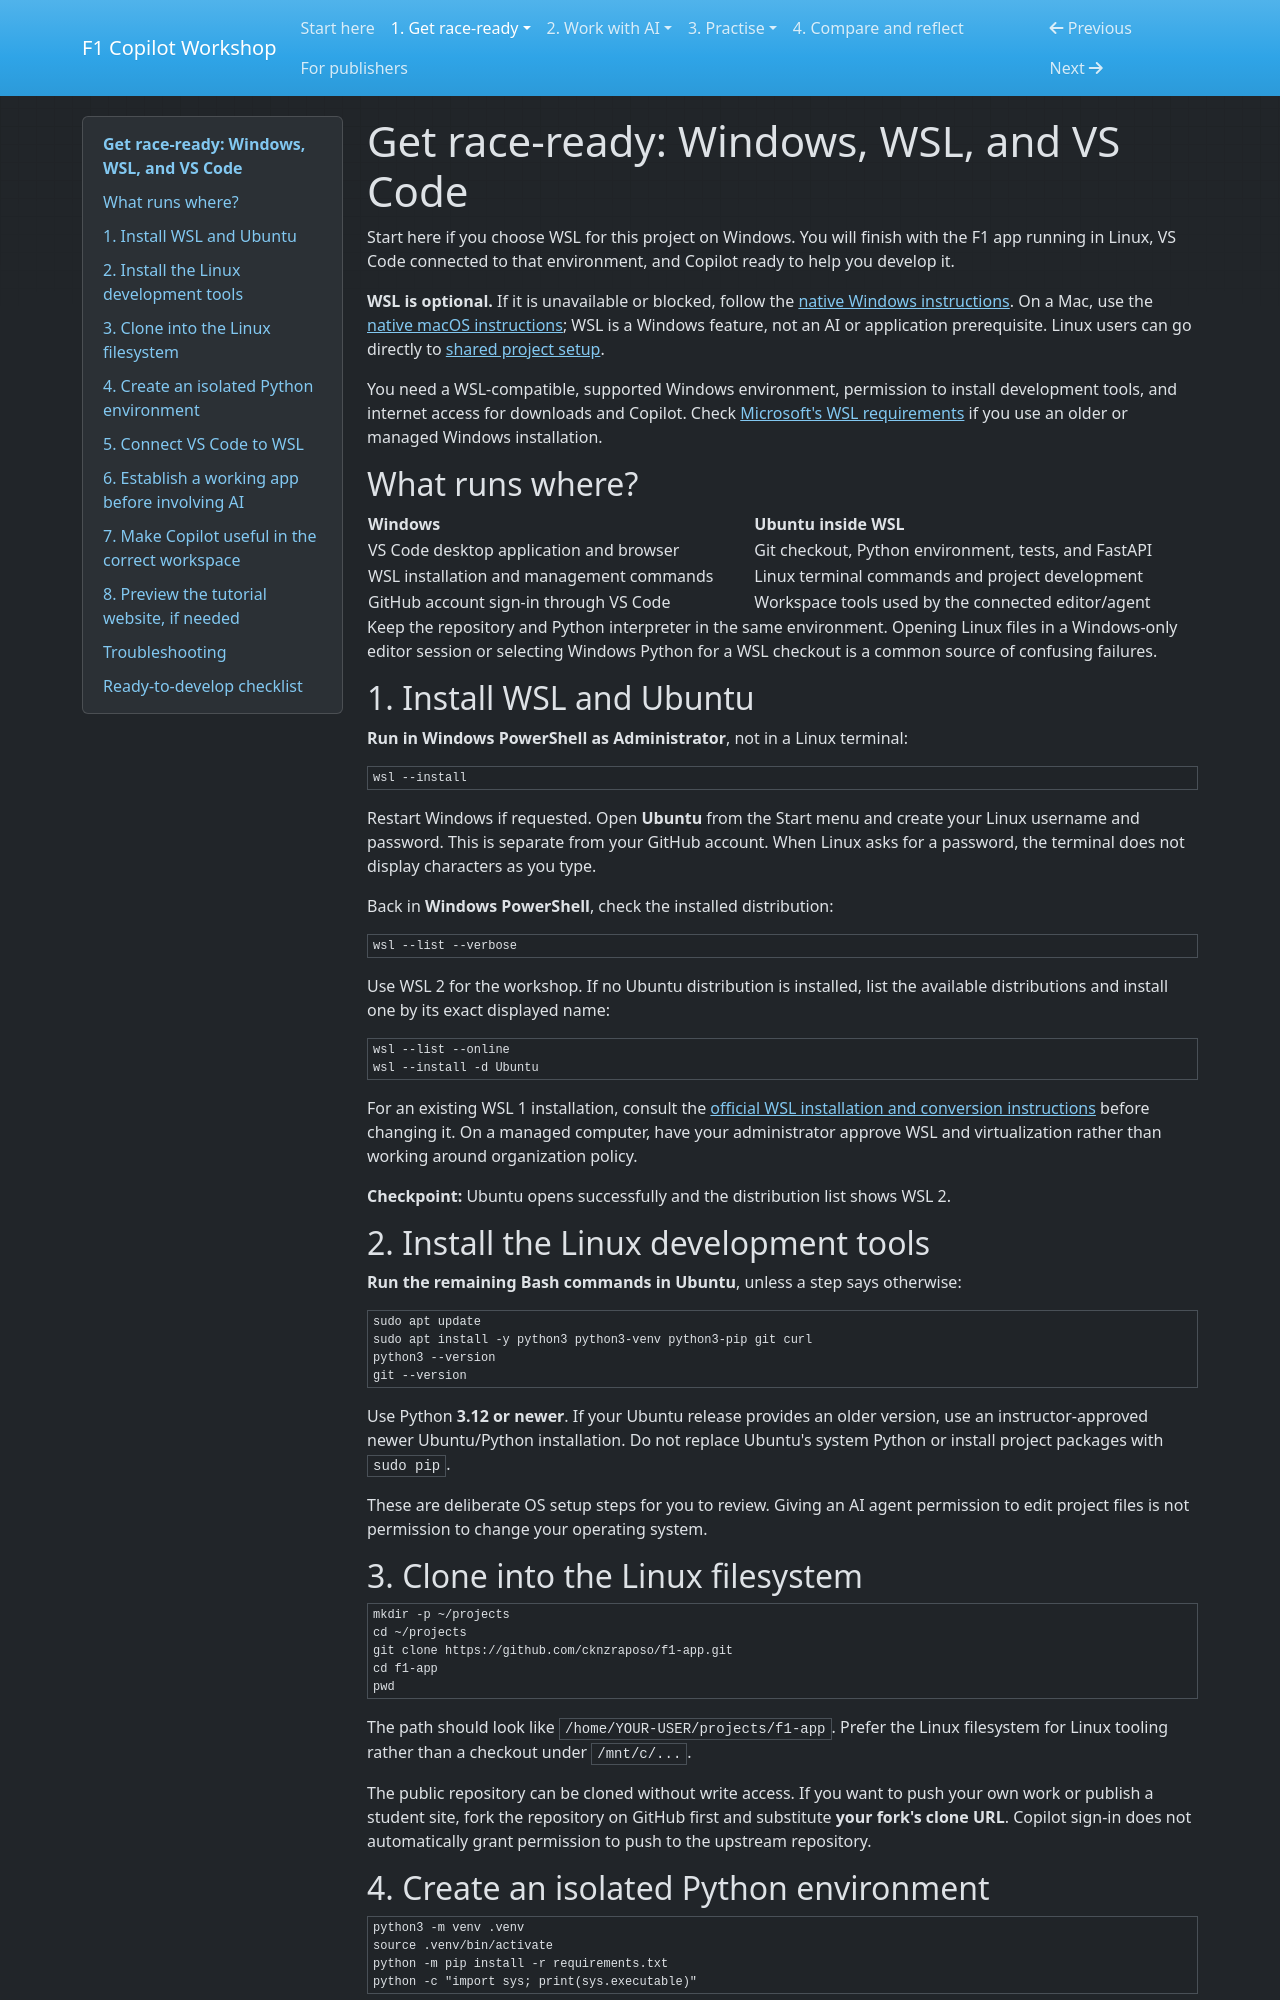

repository: cknzraposo/f1-app · page: wsl-setup.html · generator: mkdocs

# Get race-ready: Windows, WSL, and VS Code

Start here if you choose WSL for this project on Windows.
You will finish with the F1 app running in Linux, VS Code connected to that
environment, and Copilot ready to help you develop it.

**WSL is optional.** If it is unavailable or blocked, follow the
[native Windows instructions](./native-setup.md#native-windows-powershell).
On a Mac, use the [native macOS instructions](./native-setup.md#macos-terminal);
WSL is a Windows feature, not an AI or application prerequisite.
Linux users can go directly to [shared project setup](./setup.md).

You need a WSL-compatible, supported Windows environment, permission to install
development tools, and internet access for downloads and Copilot. Check
[Microsoft's WSL requirements](https://learn.microsoft.com/en-us/windows/wsl/install)
if you use an older or managed Windows installation.

## What runs where?

| Windows | Ubuntu inside WSL |
|---------|-------------------|
| VS Code desktop application and browser | Git checkout, Python environment, tests, and FastAPI |
| WSL installation and management commands | Linux terminal commands and project development |
| GitHub account sign-in through VS Code | Workspace tools used by the connected editor/agent |

Keep the repository and Python interpreter in the same environment. Opening
Linux files in a Windows-only editor session or selecting Windows Python for a
WSL checkout is a common source of confusing failures.

## 1. Install WSL and Ubuntu

**Run in Windows PowerShell as Administrator**, not in a Linux terminal:

```powershell
wsl --install
```

Restart Windows if requested. Open **Ubuntu** from the Start menu and create
your Linux username and password. This is separate from your GitHub account.
When Linux asks for a password, the terminal does not display characters as
you type.

Back in **Windows PowerShell**, check the installed distribution:

```powershell
wsl --list --verbose
```

Use WSL 2 for the workshop. If no Ubuntu distribution is installed, list the
available distributions and install one by its exact displayed name:

```powershell
wsl --list --online
wsl --install -d Ubuntu
```

For an existing WSL 1 installation, consult the
[official WSL installation and conversion instructions](https://learn.microsoft.com/en-us/windows/wsl/install)
before changing it. On a managed computer, have your administrator approve
WSL and virtualization rather than working around organization policy.

**Checkpoint:** Ubuntu opens successfully and the distribution list shows WSL 2.

## 2. Install the Linux development tools

**Run the remaining Bash commands in Ubuntu**, unless a step says otherwise:

```bash
sudo apt update
sudo apt install -y python3 python3-venv python3-pip git curl
python3 --version
git --version
```

Use Python **3.12 or newer**. If your Ubuntu release provides an older version,
use an instructor-approved newer Ubuntu/Python installation. Do not replace
Ubuntu's system Python or install project packages with `sudo pip`.

These are deliberate OS setup steps for you to review. Giving an AI agent
permission to edit project files is not permission to change your operating
system.

## 3. Clone into the Linux filesystem

```bash
mkdir -p ~/projects
cd ~/projects
git clone https://github.com/cknzraposo/f1-app.git
cd f1-app
pwd
```

The path should look like `/home/YOUR-USER/projects/f1-app`. Prefer the Linux
filesystem for Linux tooling rather than a checkout under `/mnt/c/...`.

The public repository can be cloned without write access. If you want to push
your own work or publish a student site, fork the repository on GitHub first
and substitute **your fork's clone URL**. Copilot sign-in does not automatically
grant permission to push to the upstream repository.
